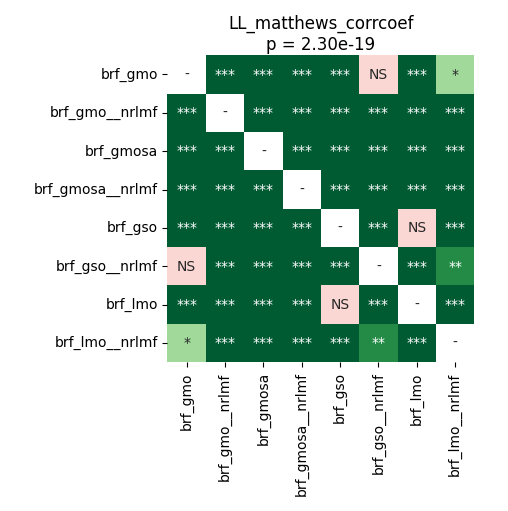

The data file committed next to this chart (first rows):
	brf_gmo	brf_gmo__nrlmf	brf_gmosa	brf_gmosa__nrlmf	brf_gso	brf_gso__nrlmf	brf_lmo	brf_lmo__nrlmf
brf_gmo	1.0	3.715183423913044e-05	3.715183423913044e-05	3.715183423913044e-05	3.715183423913044e-05	0.08634	3.715183423913044e-05	0.03612
brf_gmo__nrlmf	3.715183423913044e-05	1.0	3.715183423913044e-05	3.715183423913044e-05	3.715183423913044e-05	3.715183423913044e-05	3.715183423913044e-05	3.715183423913044e-05
brf_gmosa	3.715183423913044e-05	3.715183423913044e-05	1.0	3.715183423913044e-05	3.715183423913044e-05	3.715183423913044e-05	3.715183423913044e-05	3.715183423913044e-05
brf_gmosa__nrlmf	3.715183423913044e-05	3.715183423913044e-05	3.715183423913044e-05	1.0	7.120768229166667e-05	3.715183423913044e-05	3.715183423913044e-05	3.715183423913044e-05
brf_gso	3.715183423913044e-05	3.715183423913044e-05	3.715183423913044e-05	7.120768229166667e-05	1.0	3.715183423913044e-05	0.4637	3.715183423913044e-05
brf_gso__nrlmf	0.08634	3.715183423913044e-05	3.715183423913044e-05	3.715183423913044e-05	3.715183423913044e-05	1.0	3.715183423913044e-05	0.00376
brf_lmo	3.715183423913044e-05	3.715183423913044e-05	3.715183423913044e-05	3.715183423913044e-05	0.4637	3.715183423913044e-05	1.0	3.715183423913044e-05
brf_lmo__nrlmf	0.03612	3.715183423913044e-05	3.715183423913044e-05	3.715183423913044e-05	3.715183423913044e-05	0.00376	3.715183423913044e-05	1.0
